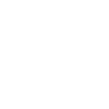
t = 0.00 s
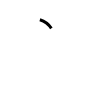
t = 1.00 s
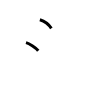
t = 2.00 s
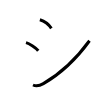
t = 3.00 s
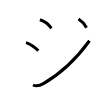
t = 4.00 s
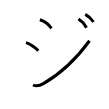
t = 5.00 s

The animated SVG that drew these frames (rendered in a browser with its animation timeline set to each time). Animation: 5 SMIL elements (animate=5); one cycle of 5.00 s.

<svg width="109px" height="109px" viewBox="0 0 px 109px" xmlns="http://www.w3.org/2000/svg" xmlns:xlink="http://www.w3.org/1999/xlink" xml:space="preserve" version="1.1"  baseProfile="full">
<path d="M39.87,19.75c5.14,1.57,9.79,6.01,11.5,8.62" style="fill:none;stroke:black;stroke-width:3;opacity:0">
  <animate attributeType="CSS" attributeName="opacity" from="0" to="1" begin="0s" dur="1s" repeatCount="Indefinite" fill="freeze" />
</path>
<path d="M26,42.62c3.25,0.88,10.25,5.5,12.25,8.13" style="fill:none;stroke:black;stroke-width:3;opacity:0">
  <animate attributeType="CSS" attributeName="opacity" from="0" to="1" begin="1s" dur="1s" repeatCount="Indefinite" fill="freeze" />
</path>
<path d="M33,85c3.62,1.62,6.5,0.88,10.38-1.38c17.81-10.34,32.37-23.87,46.12-42.87" style="fill:none;stroke:black;stroke-width:3;opacity:0">
  <animate attributeType="CSS" attributeName="opacity" from="0" to="1" begin="2s" dur="1s" repeatCount="Indefinite" fill="freeze" />
</path>
<path d="M78.5,18.98c2.85,1.78,6.21,5.47,8.03,8.65" style="fill:none;stroke:black;stroke-width:3;opacity:0">
  <animate attributeType="CSS" attributeName="opacity" from="0" to="1" begin="3s" dur="1s" repeatCount="Indefinite" fill="freeze" />
</path>
<path d="M85.25,14.38c2.93,1.57,6.39,4.83,8.25,7.63" style="fill:none;stroke:black;stroke-width:3;opacity:0">
  <animate attributeType="CSS" attributeName="opacity" from="0" to="1" begin="4s" dur="1s" repeatCount="Indefinite" fill="freeze" />
</path>
</svg>
